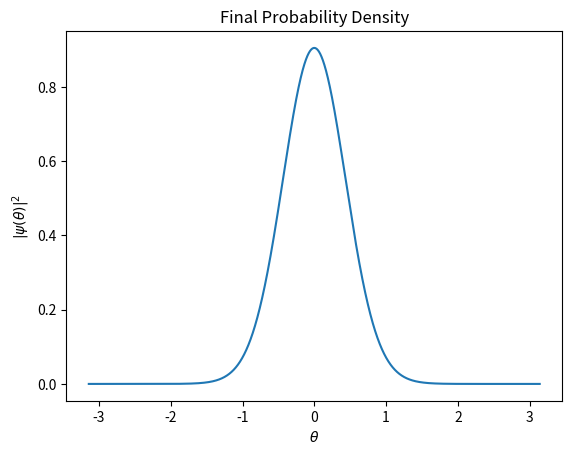

Recreate this plot in Python.
import numpy as np
import matplotlib.pyplot as plt
from scipy.fft import fft, ifft, fftfreq

m = 1.0
length = 1.0
g = 9.81
h_bar = 1.0
N = 10000
dt = 0.001
total_time = 10

theta = np.linspace(-np.pi, np.pi, N, endpoint=False)
d_theta = theta[1] - theta[0]
L_vals = fftfreq(N, d=d_theta) * 2 * np.pi
T_evol = np.exp(-1j * dt * (L_vals ** 2 / (2 * m * length ** 2)) / h_bar)
V_evol = np.exp(-1j * dt * (-g * m * length * np.cos(theta)) / h_bar)
psi = np.exp(-0.5 * (theta / 0.5) ** 2)

norm = np.sqrt(np.sum(np.abs(psi) ** 2) * d_theta)
psi /= norm
num_steps = int(total_time / dt)

for i in range(num_steps):
    psi = fft(psi)
    psi *= T_evol
    psi = ifft(psi)
    psi *= V_evol

plt.plot(theta, np.abs(psi) ** 2)
plt.xlabel(r'$\theta$')
plt.ylabel(r'$|\psi(\theta)|^2$')
plt.title('Final Probability Density')
plt.show()
